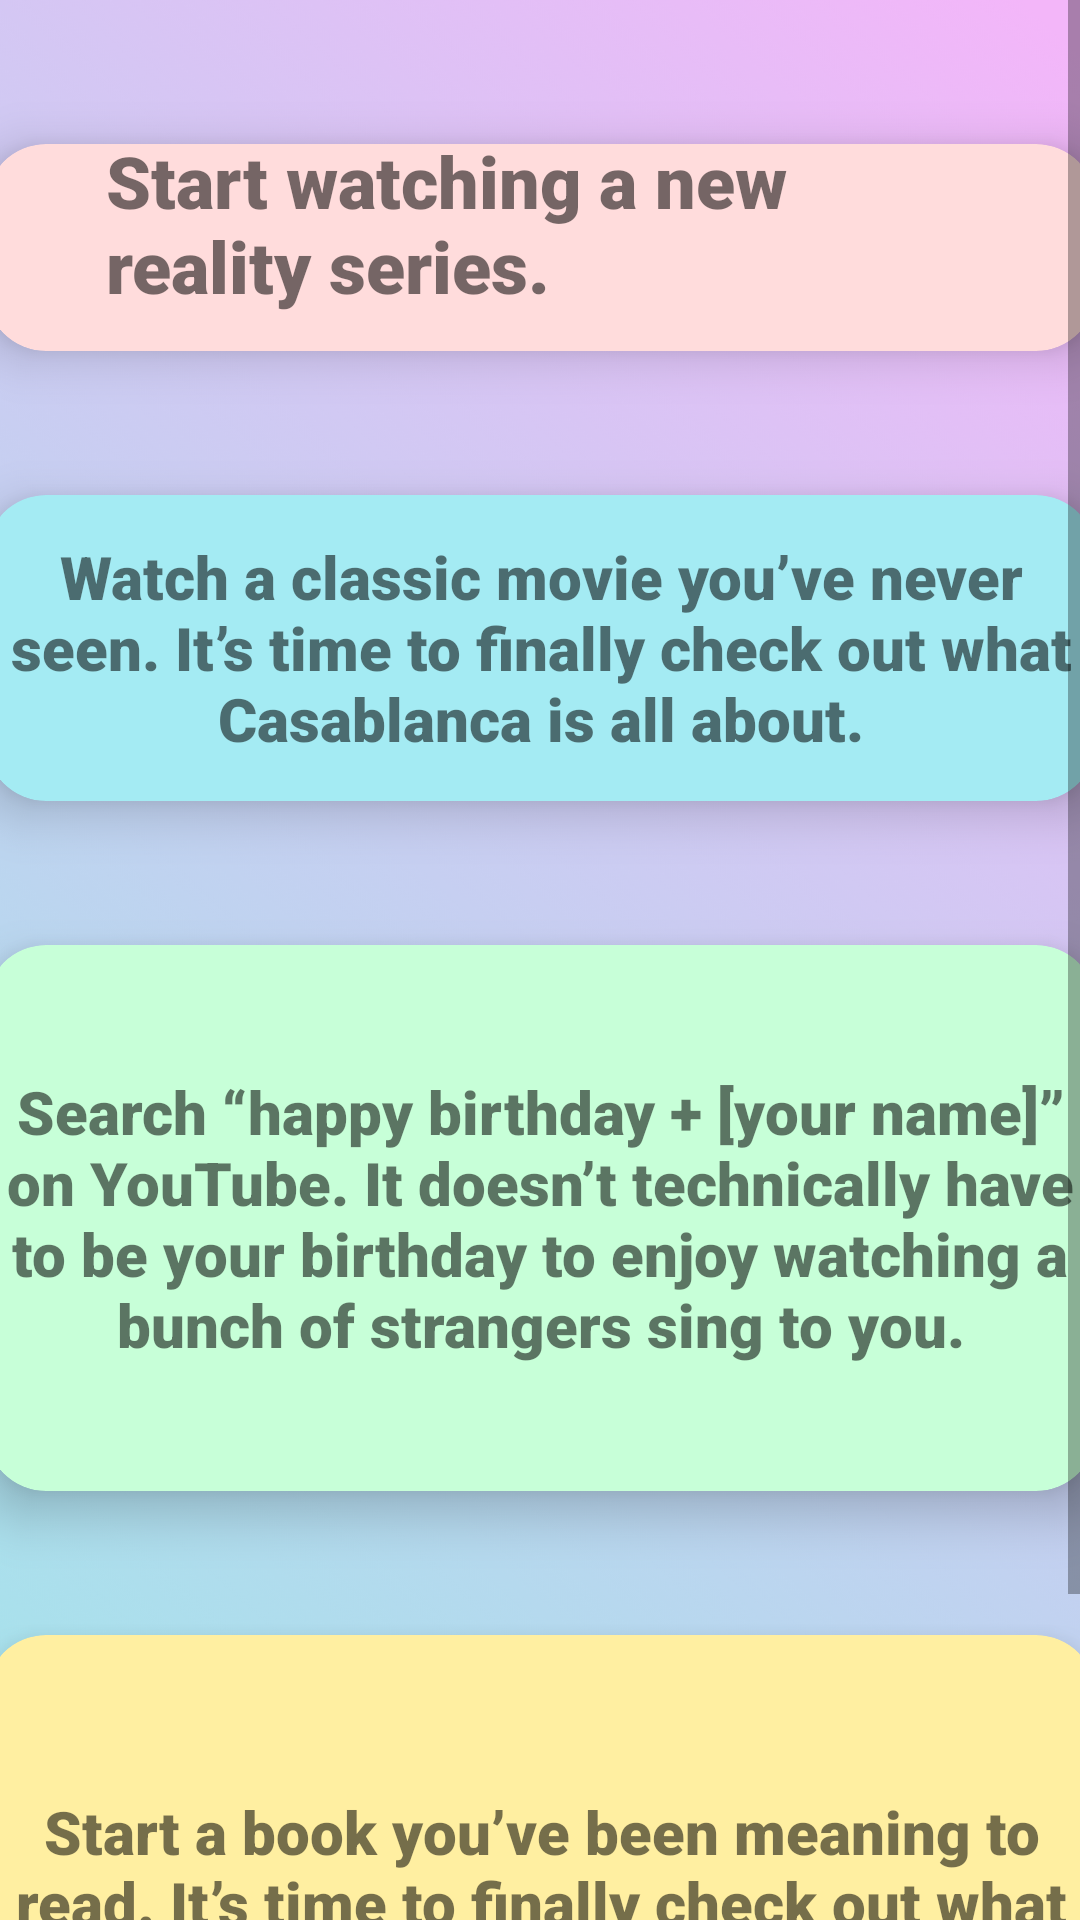

This screen was rendered from an Android layout file. Write that file and the resources it references.
<!-- AndroidManifest.xml: application theme Theme.Peacify -->
<!-- res/layout/activity_bored.xml -->
<?xml version="1.0" encoding="utf-8"?>
<ScrollView xmlns:android="http://schemas.android.com/apk/res/android"
    xmlns:app="http://schemas.android.com/apk/res-auto"
    xmlns:tools="http://schemas.android.com/tools"
    android:layout_width="match_parent"
    android:layout_height="match_parent"
    android:background="@drawable/appbackground"
    tools:context=".sadcrysuggestions">

    <androidx.constraintlayout.widget.ConstraintLayout

        android:layout_width="match_parent"
        android:layout_height="match_parent">


        <androidx.cardview.widget.CardView
            android:id="@+id/cardView"
            android:layout_width="406dp"
            android:layout_height="117dp"
            android:layout_marginStart="5dp"
            android:layout_marginLeft="5dp"
            android:layout_marginTop="24dp"
            android:layout_marginEnd="5dp"
            android:layout_marginRight="5dp"
            android:layout_marginBottom="79dp"
            app:cardBackgroundColor="#ffdcdc"
            app:cardCornerRadius="20dp"
            app:cardElevation="10dp"
            app:cardMaxElevation="12dp"
            app:cardPreventCornerOverlap="true"
            app:cardUseCompatPadding="true"
            app:layout_constraintBottom_toTopOf="@+id/cardView2"
            app:layout_constraintEnd_toEndOf="parent"
            app:layout_constraintHorizontal_bias="0.501"
            app:layout_constraintStart_toStartOf="parent"
            app:layout_constraintTop_toTopOf="parent"
            app:layout_constraintVertical_bias="0.097">

            <TextView
                android:id="@+id/textView"
                android:layout_width="290dp"
                android:layout_height="77dp"
                android:layout_gravity="center"
                android:fontFamily="sans-serif-black"
                android:text="Start watching a new reality series."
                android:textSize="24sp" />
        </androidx.cardview.widget.CardView>

        <androidx.cardview.widget.CardView
            android:id="@+id/cardView2"
            android:layout_width="406dp"
            android:layout_height="150dp"
            app:cardBackgroundColor="#a4ebf3"
            app:cardCornerRadius="20dp"
            app:cardElevation="10dp"
            app:cardMaxElevation="12dp"
            app:cardPreventCornerOverlap="true"
            app:cardUseCompatPadding="true"
            app:layout_constraintEnd_toEndOf="parent"
            app:layout_constraintStart_toStartOf="parent"
            app:layout_constraintTop_toBottomOf="@+id/cardView">

            <TextView
                android:id="@+id/textView2"
                android:layout_width="wrap_content"
                android:layout_height="wrap_content"
                android:layout_gravity="center"
                android:fontFamily="sans-serif-black"
                android:gravity="center"
                android:text="Watch a classic movie you’ve never seen. It’s time to finally check out what Casablanca is all about."
                android:textSize="20sp" />
        </androidx.cardview.widget.CardView>

        <androidx.cardview.widget.CardView
            android:id="@+id/cardView3"
            android:layout_width="406dp"
            android:layout_height="230dp"
            app:cardBackgroundColor="#c7ffd8"
            app:cardCornerRadius="20dp"
            app:cardElevation="10dp"
            app:cardMaxElevation="12dp"
            app:cardPreventCornerOverlap="true"
            app:cardUseCompatPadding="true"
            app:layout_constraintEnd_toEndOf="parent"
            app:layout_constraintHorizontal_bias="0.5"
            app:layout_constraintStart_toStartOf="parent"
            app:layout_constraintTop_toBottomOf="@+id/cardView2">


            <TextView
                android:id="@+id/textView3"
                android:layout_width="363dp"
                android:layout_height="wrap_content"
                android:layout_gravity="center"
                android:fontFamily="sans-serif-black"
                android:gravity="center"
                android:text="Search “happy birthday + [your name]” on YouTube. It doesn’t technically have to be your birthday to enjoy watching a bunch of strangers sing to you."
                android:textSize="20sp" />
        </androidx.cardview.widget.CardView>

        <androidx.cardview.widget.CardView
            android:layout_width="406dp"
            android:layout_height="250dp"
            app:cardBackgroundColor="#ffefa1"
            app:cardCornerRadius="20dp"
            app:cardElevation="10dp"
            app:cardMaxElevation="12dp"
            app:cardPreventCornerOverlap="true"
            app:cardUseCompatPadding="true"
            app:layout_constraintEnd_toEndOf="parent"
            app:layout_constraintHorizontal_bias="0.5"
            app:layout_constraintStart_toStartOf="parent"
            app:layout_constraintTop_toBottomOf="@+id/cardView3">


            <TextView
                android:id="@+id/textView4"
                android:layout_width="wrap_content"
                android:layout_height="wrap_content"
                android:layout_gravity="center"
                android:fontFamily="sans-serif-black"
                android:gravity="center"
                android:text="Start a book you’ve been meaning to read. It’s time to finally check out what (at least the beginning of) Swann’s Way is"
                android:textSize="20sp" />
        </androidx.cardview.widget.CardView>


    </androidx.constraintlayout.widget.ConstraintLayout>

</ScrollView>
<!-- resources referenced by this layout -->
<resources>
  <!-- drawable appbackground: png bitmap (drawable, 276472 bytes) -->
  <style name="Theme.Peacify" parent="Theme.MaterialComponents.DayNight.NoActionBar">
          
          <item name="colorPrimary">@color/purple_500</item>
          <item name="colorPrimaryVariant">@color/purple_700</item>
          <item name="colorOnPrimary">@color/white</item>
          
          <item name="colorSecondary">@color/teal_200</item>
          <item name="colorSecondaryVariant">@color/teal_700</item>
          <item name="colorOnSecondary">@color/black</item>
          
          <item name="android:statusBarColor" tools:targetApi="l">?attr/colorPrimaryVariant</item>
          
      </style>
  <color name="purple_500">#FF6200EE</color>
  <color name="purple_700">#FF3700B3</color>
  <color name="white">#FFFFFFFF</color>
  <color name="teal_200">#FF03DAC5</color>
  <color name="teal_700">#FF018786</color>
  <color name="black">#FF000000</color>
</resources>
